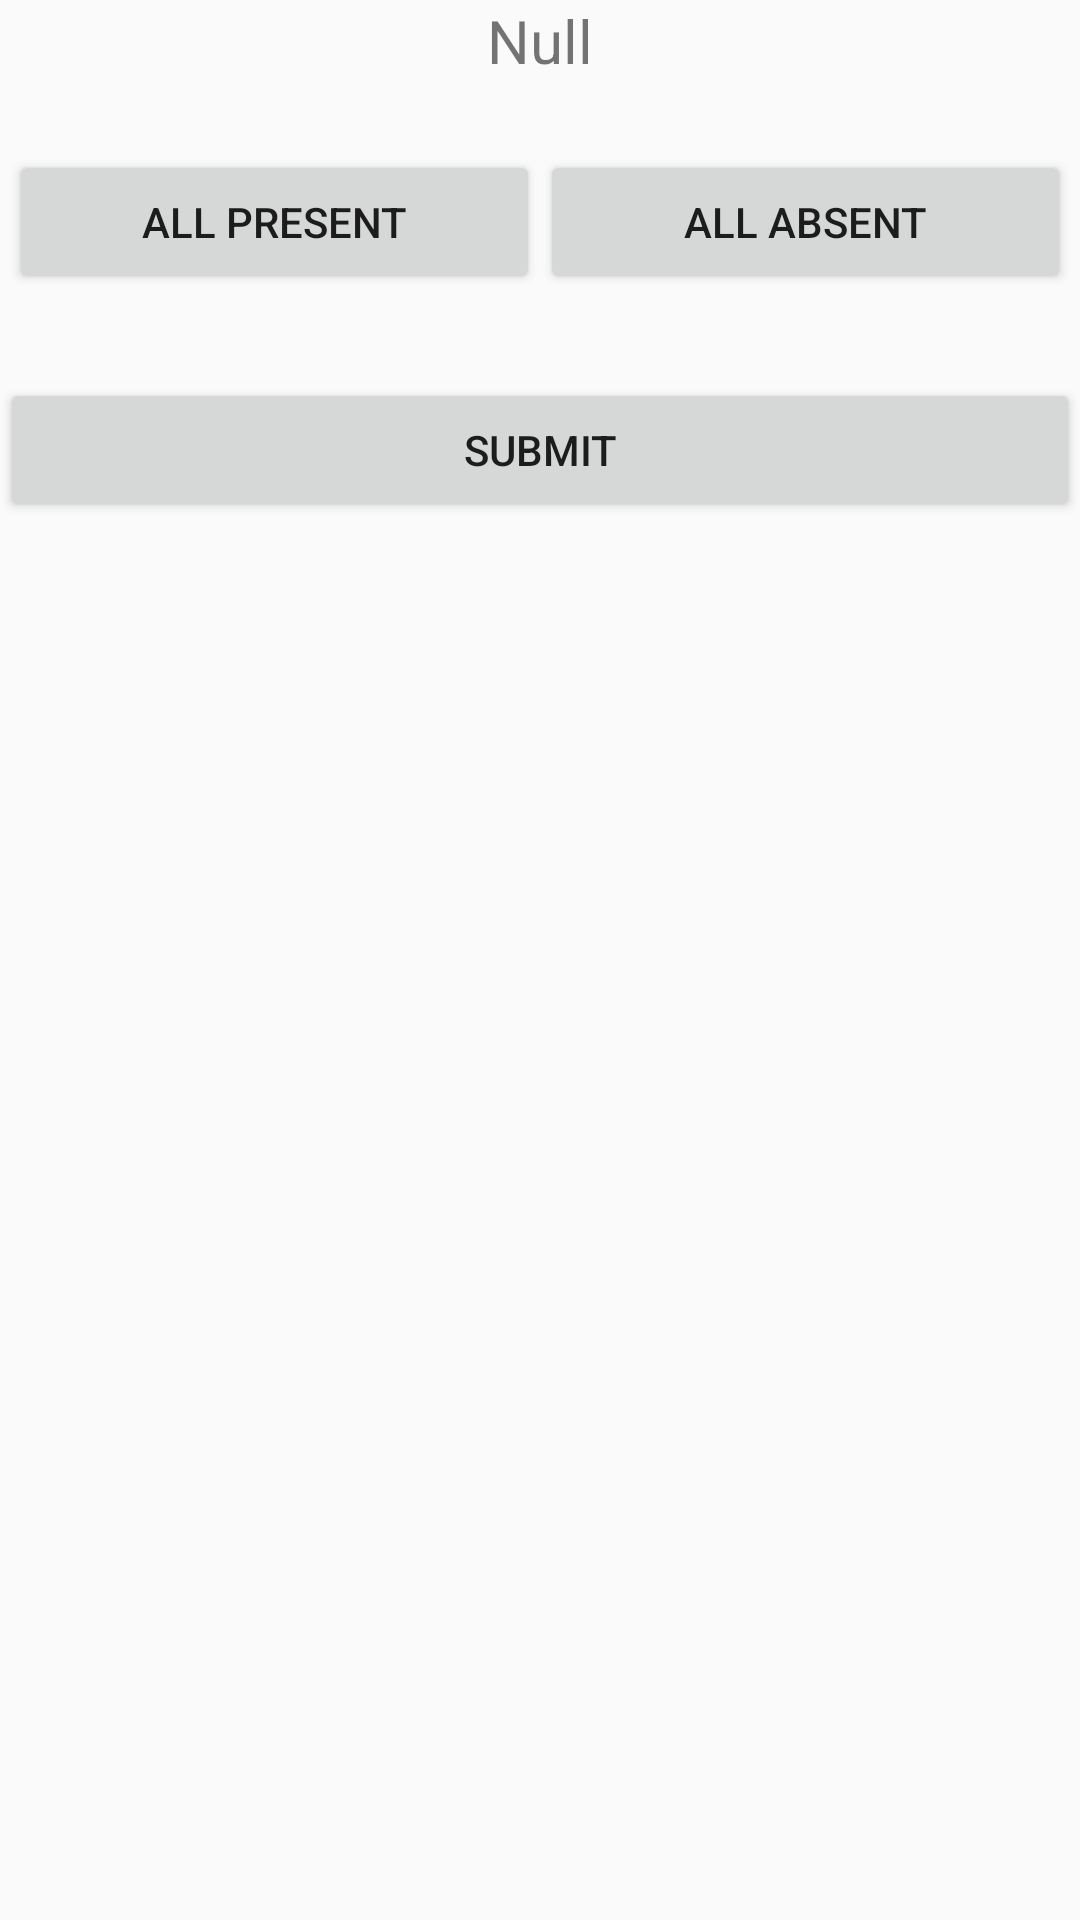

Android layout source for this screen:
<!-- AndroidManifest.xml: application theme AppTheme -->
<!-- res/layout/activity_create_btn_ui.xml -->
<ScrollView xmlns:android="http://schemas.android.com/apk/res/android"
    xmlns:app="http://schemas.android.com/apk/res-auto"
    xmlns:tools="http://schemas.android.com/tools"
    android:layout_width="match_parent"
    android:layout_height="match_parent"
    tools:context=".CreateBtnUI"
    android:orientation="vertical"
    >
    <LinearLayout
        android:layout_width="match_parent"
        android:layout_height="wrap_content"
        android:orientation="vertical"
        >
        <TextView
            android:layout_width="match_parent"
            android:layout_height="wrap_content"
            android:textSize="20dp"
            android:id="@+id/rollno_range"
            android:text="Null"
            android:gravity="center"
            />


        <LinearLayout
            android:layout_marginTop="20dp"
            android:orientation="horizontal"
            android:layout_width="match_parent"
            android:layout_height="wrap_content"
            android:id="@+id/studs_lay"
            android:weightSum="2"
            android:padding="3dp"
            >
            <Button
                android:layout_width="match_parent"
                android:layout_height="wrap_content"
                android:layout_weight="1"
                android:text="All Present"
                android:onClick="setAllPresent"
                />
            <Button
                android:layout_width="match_parent"
                android:layout_height="wrap_content"
                android:layout_weight="1"
                android:text="All Absent"
                android:onClick="setAllAbsent"
                />

        </LinearLayout>

        <GridLayout
            android:id="@+id/studs_lay_grid"
            android:layout_width="match_parent"
            android:layout_height="wrap_content"
            android:columnCount="4"
            android:gravity="center"
            android:padding="5dp"
            >
        </GridLayout>

        <Button
            android:layout_marginTop="15dp"
            android:layout_width="match_parent"
            android:layout_height="wrap_content"
            android:text="Submit"
            android:onClick="returnData"
            />

    </LinearLayout>





</ScrollView>
<!-- resources referenced by this layout -->
<resources>
  <style name="AppTheme" parent="Theme.AppCompat.Light.DarkActionBar">
          
          <item name="colorPrimary">@color/colorPrimary</item>
          <item name="colorPrimaryDark">@color/colorPrimaryDark</item>
          <item name="colorAccent">@color/colorAccent</item>
          <item name="android:windowNoTitle">true</item>
      </style>
  <!-- not gathered from this repository: default colours our renderer supplied (Android Studio template values) -->
  <color name="colorPrimary">#FF6200EE</color>
  <color name="colorPrimaryDark">#FF3700B3</color>
  <color name="colorAccent">#FF03DAC5</color>
</resources>
